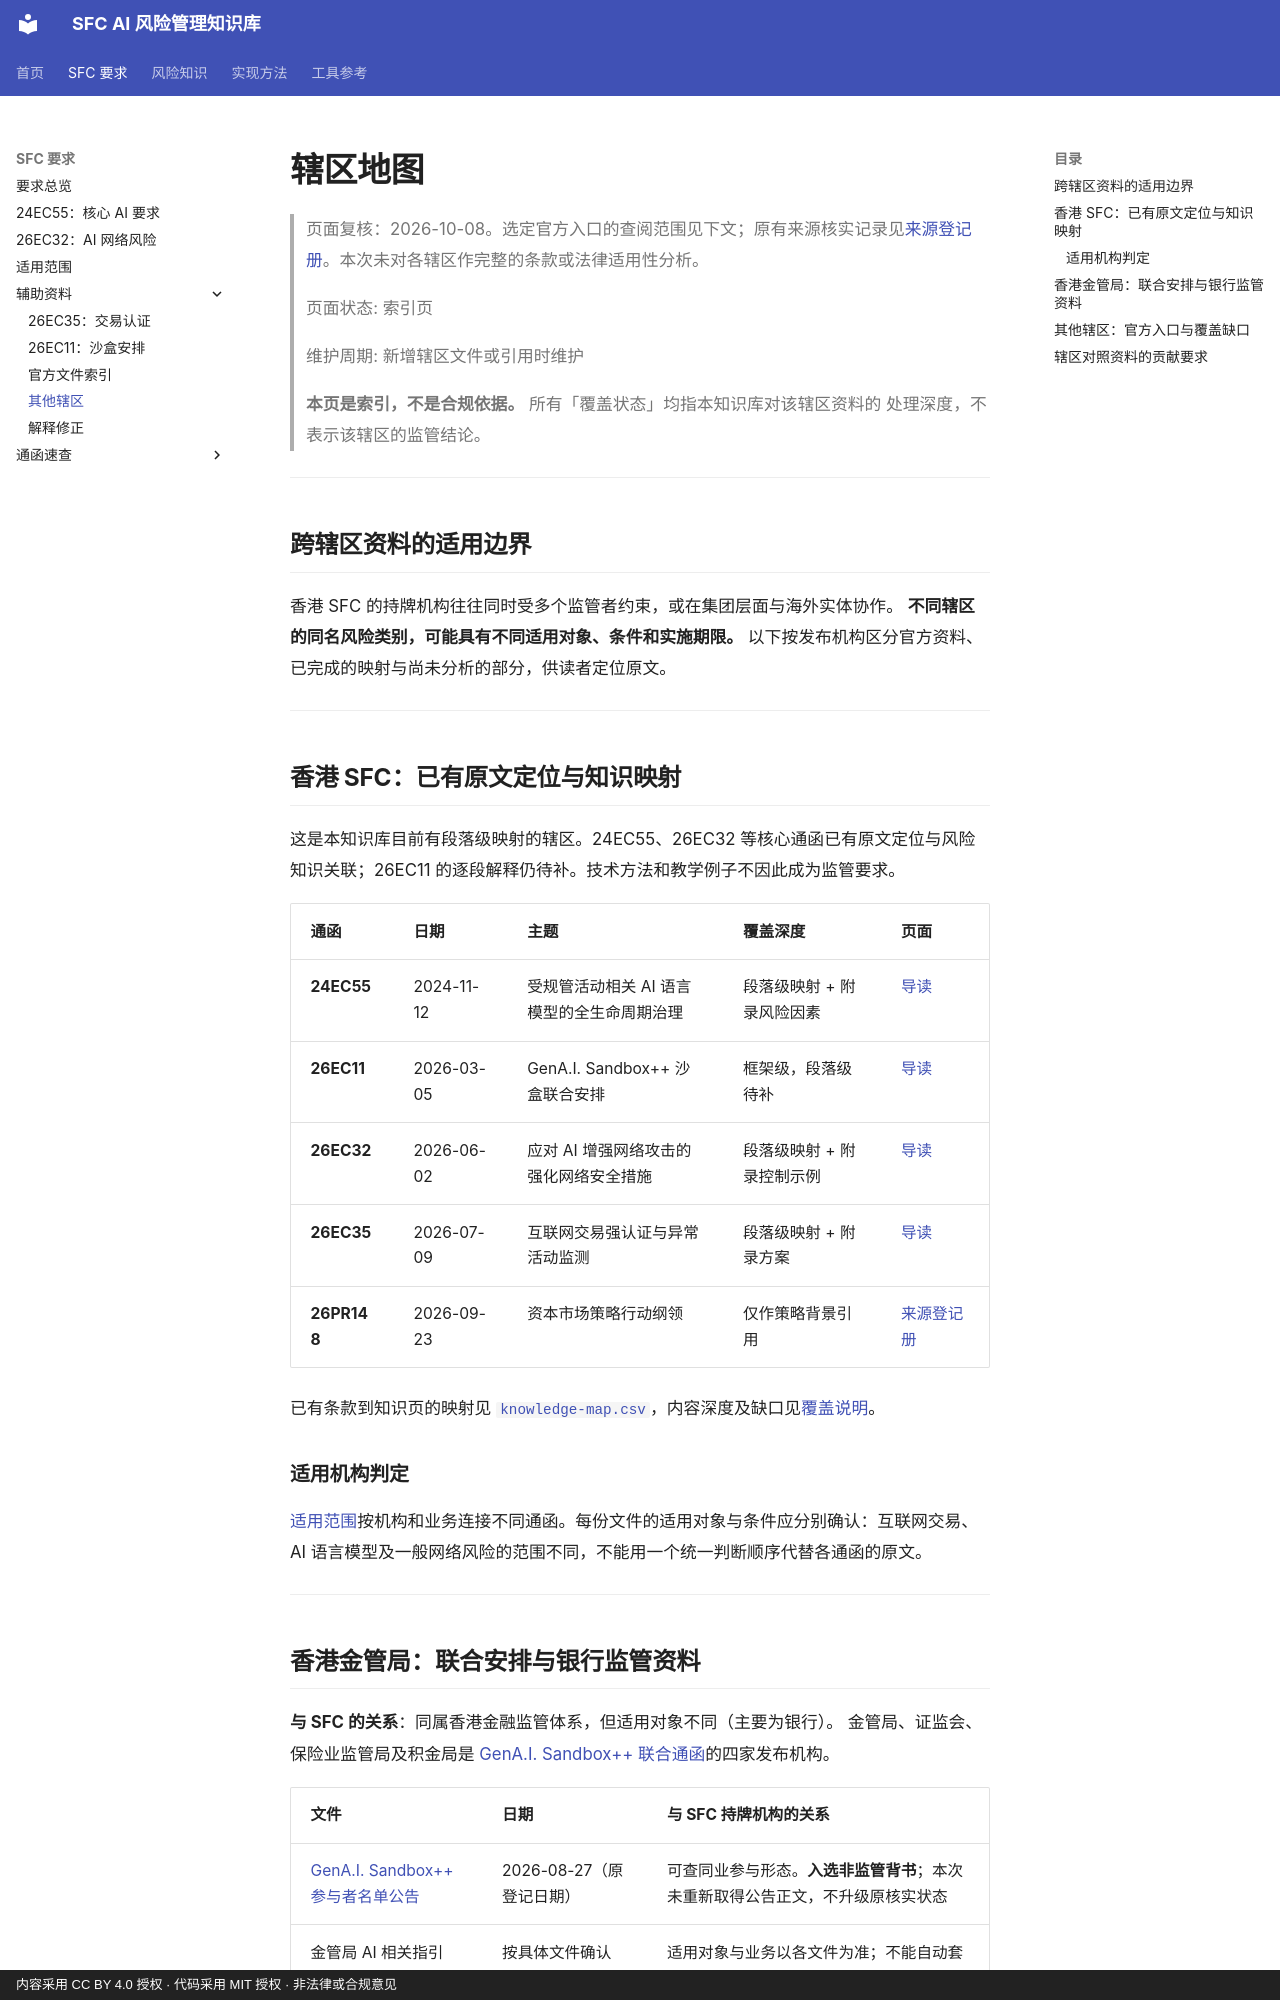

repository: krisjiang-matrix/sfc-ai-risk-management · page: hub/jurisdictions/index.html · generator: mkdocs · copyright: 内容采用 CC BY 4.0 授权 · 代码采用 MIT 授权 · 非法律或合规意见

# 辖区地图

> 页面复核：2026-10-08。选定官方入口的查阅范围见下文；原有来源核实记录见[来源登记册](../source-register.csv)。本次未对各辖区作完整的条款或法律适用性分析。

> 页面状态: 索引页
>
> 维护周期: 新增辖区文件或引用时维护
>
> **本页是索引，不是合规依据。** 所有「覆盖状态」均指本知识库对该辖区资料的
> 处理深度，不表示该辖区的监管结论。

---

## 跨辖区资料的适用边界

香港 SFC 的持牌机构往往同时受多个监管者约束，或在集团层面与海外实体协作。
**不同辖区的同名风险类别，可能具有不同适用对象、条件和实施期限。** 以下按发布机构区分官方资料、已完成的映射与尚未分析的部分，供读者定位原文。

---

## 香港 SFC：已有原文定位与知识映射

这是本知识库目前有段落级映射的辖区。24EC55、26EC32 等核心通函已有原文定位与风险知识关联；26EC11 的逐段解释仍待补。技术方法和教学例子不因此成为监管要求。

| 通函 | 日期 | 主题 | 覆盖深度 | 页面 |
|---|---|---|---|---|
| **24EC55** | 2024-11-12 | 受规管活动相关 AI 语言模型的全生命周期治理 | 段落级映射 + 附录风险因素 | [导读](../regulatory/24EC55.md) |
| **26EC11** | 2026-03-05 | GenA.I. Sandbox++ 沙盒联合安排 | 框架级，段落级待补 | [导读](../regulatory/26EC11.md) |
| **26EC32** | 2026-06-02 | 应对 AI 增强网络攻击的强化网络安全措施 | 段落级映射 + 附录控制示例 | [导读](../regulatory/26EC32.md) |
| **26EC35** | 2026-07-09 | 互联网交易强认证与异常活动监测 | 段落级映射 + 附录方案 | [导读](../regulatory/26EC35.md) |
| **26PR148** | 2026-09-23 | 资本市场策略行动纲领 | 仅作策略背景引用 | [来源登记册](../source-register.csv) |

已有条款到知识页的映射见 [`knowledge-map.csv`](../regulatory/knowledge-map.csv)，内容深度及缺口见[覆盖说明](../coverage.md)。

### 适用机构判定

[适用范围](../regulatory/applicability.md)按机构和业务连接不同通函。每份文件的适用对象与条件应分别确认：互联网交易、AI 语言模型及一般网络风险的范围不同，不能用一个统一判断顺序代替各通函的原文。

---

## 香港金管局：联合安排与银行监管资料

**与 SFC 的关系**：同属香港金融监管体系，但适用对象不同（主要为银行）。
金管局、证监会、保险业监管局及积金局是 [GenA.I. Sandbox++ 联合通函](https://apps.sfc.hk/edistributionWeb/api/circular/list-content/circular/intermediaries/supervision/doc?lang=EN&refNo=26EC11)的四家发布机构。

| 文件 | 日期 | 与 SFC 持牌机构的关系 |
|---|---|---|
| [GenA.I. Sandbox++ 参与者名单公告](https://www.hkma.gov.hk/chi/news-and-media/press-releases/2026/08/20260827-3/) | 2026-08-27（原登记日期） | 可查同业参与形态。**入选非监管背书**；本次未重新取得公告正文，不升级原核实状态 |
| 金管局 AI 相关指引 | 按具体文件确认 | 适用对象与业务以各文件为准；不能自动套用到 SFC 持牌法团 |

**本库覆盖状态**：仅通过沙盒联合安排间接覆盖，**未**对金管局指引做条款级映射。
集团内同时有银行与券商实体时，须分别确认。

---
